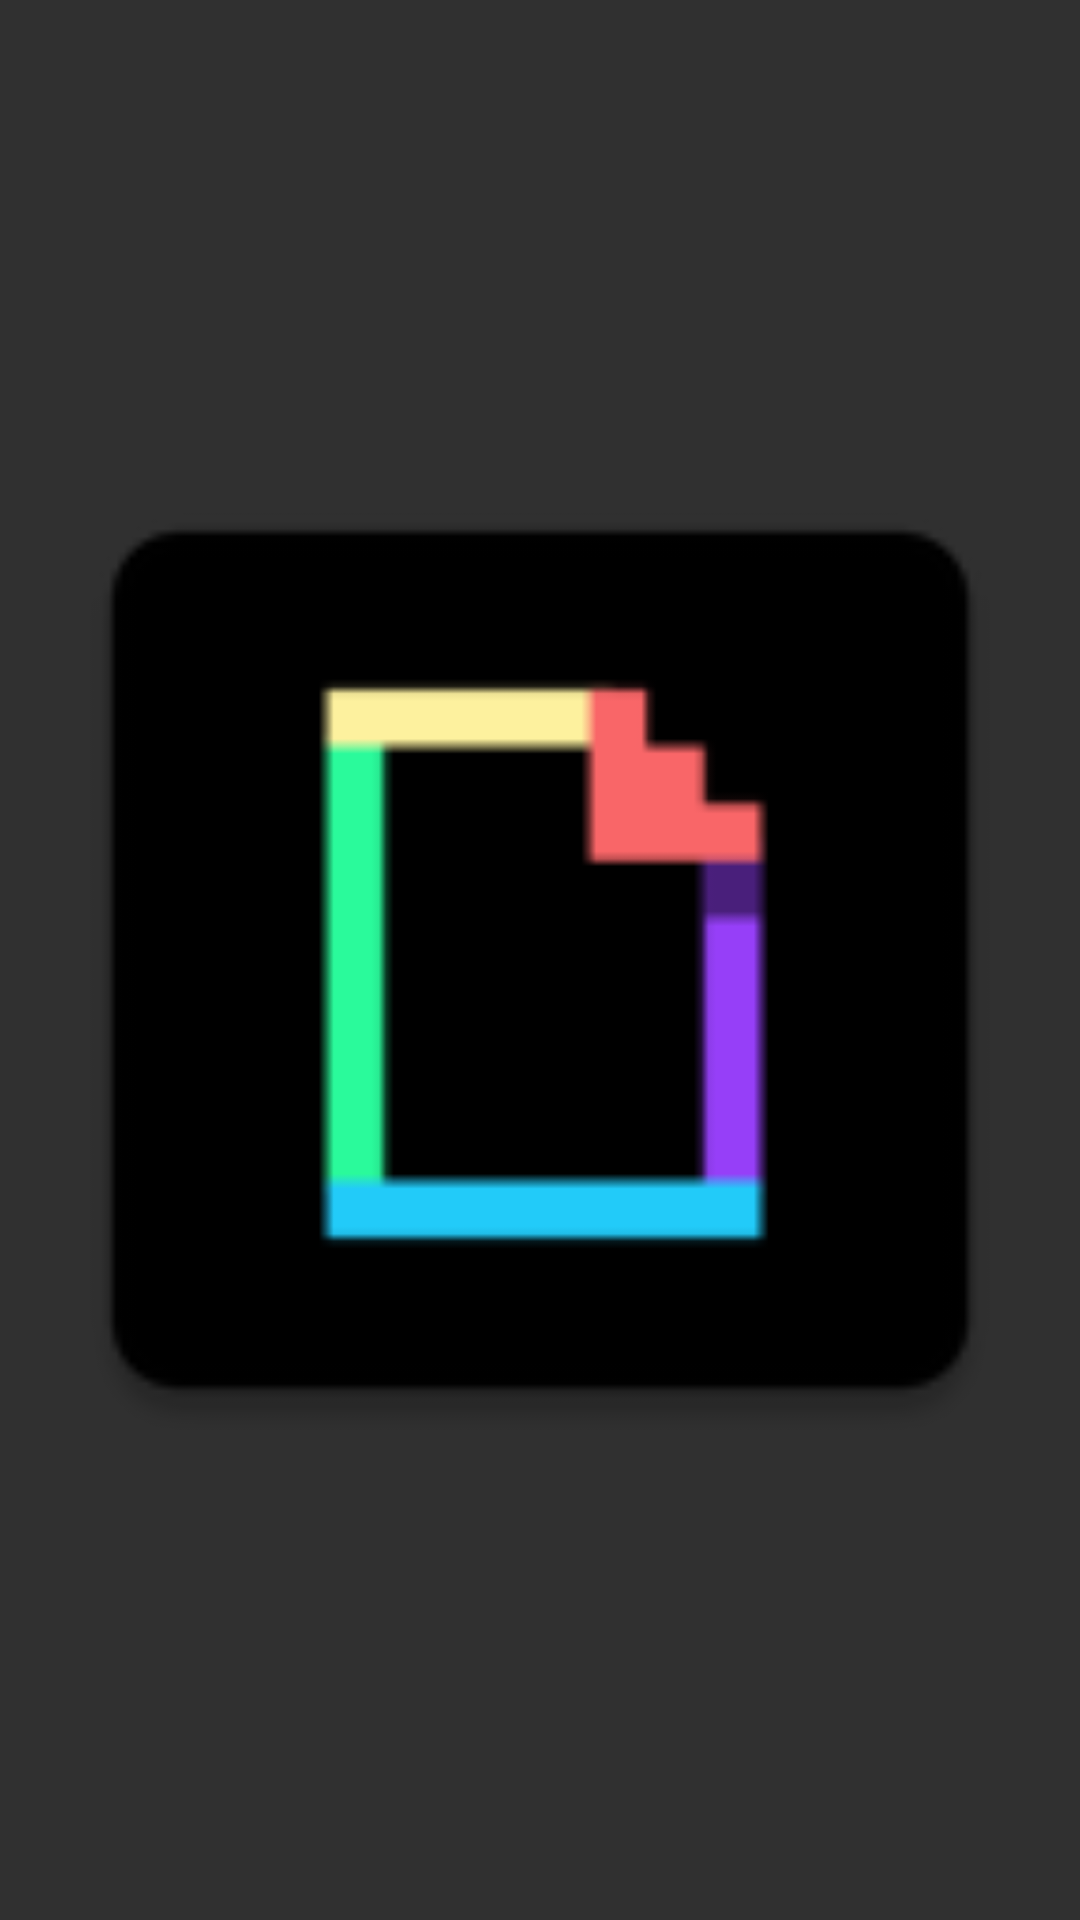

Reconstruct the res/layout file that produces this screen, plus the resources it refers to.
<!-- AndroidManifest.xml: application theme AppTheme -->
<!-- res/layout/fragment_preview.xml -->
<?xml version="1.0" encoding="utf-8"?>
<FrameLayout xmlns:android="http://schemas.android.com/apk/res/android"
    xmlns:tools="http://schemas.android.com/tools"
    android:layout_width="match_parent"
    android:layout_height="match_parent"
    tools:context=".presentation.view.preview.PreviewFragment">

    <ImageView
        android:id="@+id/gifPreview"
        android:layout_width="match_parent"
        android:layout_height="match_parent"
        android:src="@mipmap/ic_launcher" />
</FrameLayout>
<!-- resources referenced by this layout -->
<resources>
  <!-- mipmap ic_launcher: png bitmap (mipmap-hdpi, 825 bytes) -->
  <style name="AppTheme" parent="Theme.AppCompat">
          <item name="colorPrimary">@color/colorPrimary</item>
          <item name="colorPrimaryDark">@color/colorPrimaryDark</item>
          <item name="colorAccent">@color/colorAccent</item>
      </style>
  <color name="colorPrimary">@color/giphyPurpleLight</color>
  <color name="colorPrimaryDark">@color/giphyPurpleDark</color>
  <color name="colorAccent">@color/giphyOrange</color>
  <color name="giphyPurpleLight">#9740FA</color>
  <color name="giphyPurpleDark">#4A1F7C</color>
  <color name="giphyOrange">#FB6769</color>
</resources>
